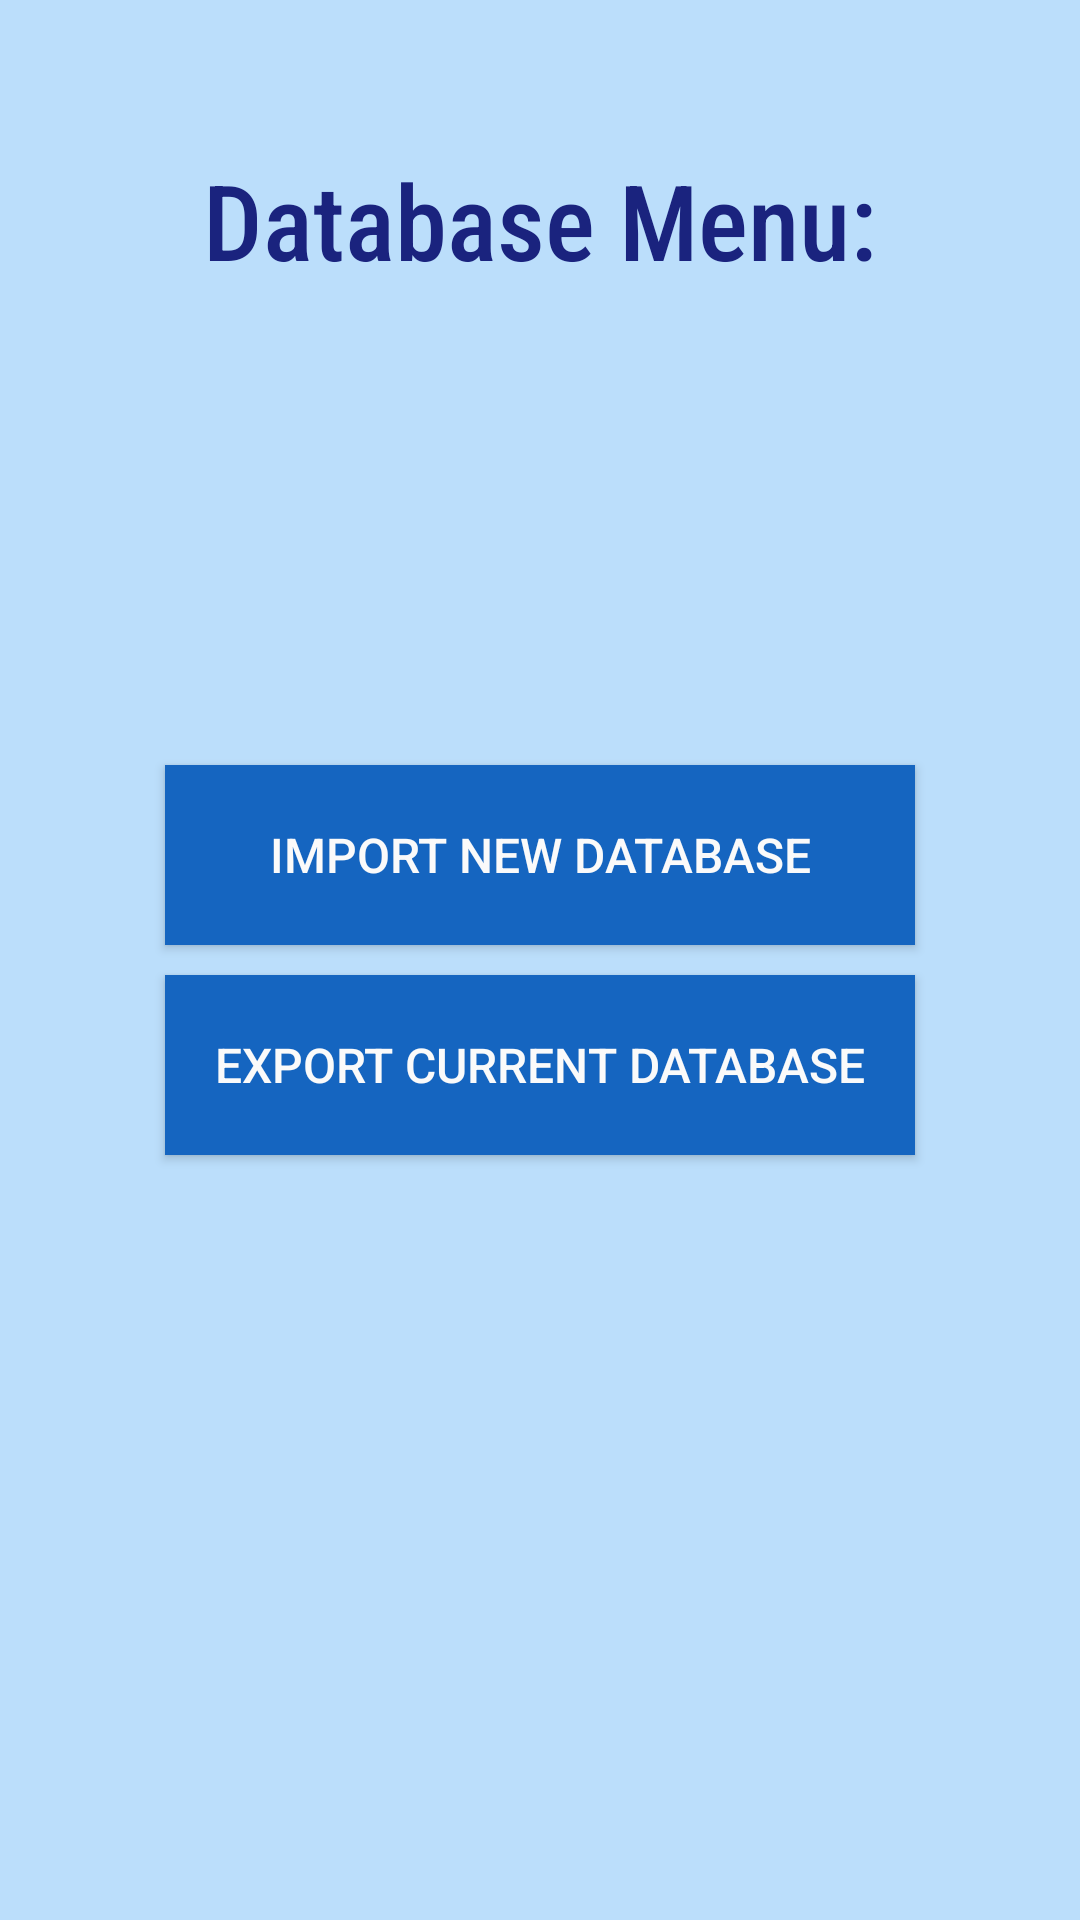

Write the Android layout XML for this screen, with the resource values it uses.
<!-- AndroidManifest.xml: application theme AppTheme -->
<!-- res/layout/admin_database.xml -->
<?xml version="1.0" encoding="utf-8"?>
<RelativeLayout xmlns:android="http://schemas.android.com/apk/res/android"
  android:layout_width="match_parent"
  android:layout_height="match_parent"
  android:background="@color/colorBackground"
  android:orientation="vertical">

  <TextView
    android:id="@+id/textTitle"
    style="@style/layoutTitle"
    android:text="@string/menuDatabase" />

  <RelativeLayout
    android:layout_width="wrap_content"
    android:layout_height="wrap_content"
    android:layout_centerHorizontal="true"
    android:layout_centerVertical="true">

    <Button
      android:id="@+id/buttonImport"
      style="@style/buttonStyle"
      android:text="@string/importDatabase" />

    <Button
      android:id="@+id/buttonExport"
      style="@style/buttonStyle"
      android:layout_below="@+id/buttonImport"
      android:text="@string/exportDatabase" />

  </RelativeLayout>

</RelativeLayout>
<!-- resources referenced by this layout -->
<resources>
  <color name="colorBackground">#bbdefb</color>
  <string name="exportDatabase">Export current database</string>
  <string name="importDatabase">Import new database</string>
  <string name="menuDatabase">Database Menu:</string>
  <style name="buttonStyle" parent="Widget.AppCompat.Button">
      <item name="android:layout_width">250sp</item>
      <item name="android:layout_height">60sp</item>
      <item name="android:layout_centerHorizontal">true</item>
      <item name="android:background">@color/colorAccent</item>
      <item name="android:textColor">@color/colorWhite</item>
      <item name="android:textSize">16sp</item>
      <item name="android:layout_margin">5dp</item>
    </style>
  <style name="layoutTitle" parent="TextAppearance.AppCompat.Headline">
      <item name="android:layout_width">wrap_content</item>
      <item name="android:layout_height">wrap_content</item>
      <item name="android:layout_centerHorizontal">true</item>
      <item name="android:textAlignment">center</item>
      <item name="android:layout_marginTop">50sp</item>
      <item name="android:textSize">35sp</item>
      <item name="android:fontFamily">sans-serif-condensed-medium</item>
      <item name="android:textColor">@color/colorPrimary</item>
      <item name="android:paddingBottom">30dp</item>
    </style>
  <style name="AppTheme" parent="Theme.AppCompat.Light.DarkActionBar">
      
      <item name="colorPrimary">@color/colorPrimary</item>
      <item name="colorPrimaryDark">@color/colorPrimaryDark</item>
      <item name="colorAccent">@color/colorAccent</item>
    </style>
  <color name="colorAccent">#1565c0</color>
  <color name="colorWhite">#fafafa</color>
  <color name="colorPrimary">#1a237e</color>
  <color name="colorPrimaryDark">#283593</color>
</resources>
